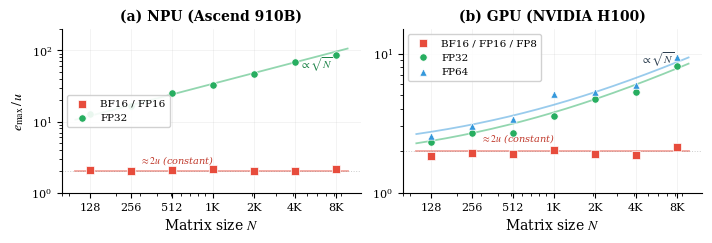

This chart was generated by the following Python code:
#!/usr/bin/env python3
"""Generate Fig: e_max/u scaling behavior across platforms (NPU + GPU)."""

import matplotlib.pyplot as plt
import matplotlib
import numpy as np

matplotlib.rcParams.update({
    'font.family': 'serif',
    'font.serif': ['Times New Roman', 'Times', 'DejaVu Serif'],
    'font.size': 9,
    'axes.labelsize': 10,
    'axes.titlesize': 10,
    'xtick.labelsize': 8,
    'ytick.labelsize': 8,
    'legend.fontsize': 7.5,
    'figure.dpi': 300,
    'text.usetex': False,
    'mathtext.fontset': 'stix',
})

N_vals = np.array([128, 256, 512, 1024, 2048, 4096, 8192])
N_fine = np.logspace(np.log10(100), np.log10(10000), 200)
np.random.seed(42)

fig, (ax1, ax2) = plt.subplots(1, 2, figsize=(7.16, 2.5), sharey=False)

# ============================================================
# (a) NPU (Ascend 910B)
# ============================================================
# BF16/FP16: constant e_max/u ~ 2.0
npu_low_fit = np.full_like(N_fine, 2.05)
npu_low_pts = 2.05 * (1 + np.random.normal(0, 0.04, len(N_vals)))

# FP32: e_max/u = 34 * sqrt(N/1024)  (from Table 1)
npu_fp32_fit = 34 * np.sqrt(N_fine / 1024)
npu_fp32_pts = 34 * np.sqrt(N_vals / 1024) * (1 + np.random.normal(0, 0.06, len(N_vals)))

# Plot
ax1.plot(N_fine, npu_low_fit, '-', color='#e74c3c', linewidth=1.3, alpha=0.5)
ax1.scatter(N_vals, npu_low_pts, marker='s', s=28, color='#e74c3c',
            edgecolor='white', linewidth=0.5, zorder=5, label='BF16 / FP16')

ax1.plot(N_fine, npu_fp32_fit, '-', color='#27ae60', linewidth=1.3, alpha=0.5)
ax1.scatter(N_vals, npu_fp32_pts, marker='o', s=28, color='#27ae60',
            edgecolor='white', linewidth=0.5, zorder=5, label='FP32')

# Reference line at 2u
ax1.axhline(y=2, color='gray', linestyle=':', linewidth=0.7, alpha=0.4)

# Annotations
ax1.text(300, 2.6, r'$\approx 2u$ (constant)', fontsize=7, color='#c0392b',
         style='italic')
ax1.text(4500, 55, r'$\propto \sqrt{N}$', fontsize=8, color='#1e8449',
         fontweight='bold')

ax1.set_xscale('log')
ax1.set_yscale('log')
ax1.set_xlabel('Matrix size $N$')
ax1.set_ylabel(r'$e_{\max}\, /\, u$')
ax1.set_title('(a) NPU (Ascend 910B)', fontweight='bold')
ax1.set_xticks(N_vals)
ax1.set_xticklabels(['128', '256', '512', '1K', '2K', '4K', '8K'])
ax1.legend(loc='center left', framealpha=0.9)
ax1.grid(True, alpha=0.2, linewidth=0.5, which='major')
ax1.spines['top'].set_visible(False)
ax1.spines['right'].set_visible(False)
ax1.set_ylim(1, 200)

# ============================================================
# (b) GPU (NVIDIA H100)
# ============================================================
u_fp64 = 2**-53
u_fp32 = 2**-24

# BF16/FP16/FP8: constant e_max/u ~ 2.0
gpu_low_fit = np.full_like(N_fine, 2.0)
gpu_low_pts = 2.0 * (1 + np.random.normal(0, 0.05, len(N_vals)))

# FP32: e_max = 4.1e-9 sqrt(N) + 9.4e-8  (fitted, Appendix)
gpu_fp32_fit = (4.1e-9 * np.sqrt(N_fine) + 9.4e-8) / u_fp32
gpu_fp32_pts = ((4.1e-9 * np.sqrt(N_vals) + 9.4e-8) / u_fp32
                * (1 + np.random.normal(0, 0.10, len(N_vals))))

# FP64: e_max = 8.3e-18 sqrt(N) + 2.1e-16  (fitted, Appendix)
gpu_fp64_fit = (8.3e-18 * np.sqrt(N_fine) + 2.1e-16) / u_fp64
gpu_fp64_pts = ((8.3e-18 * np.sqrt(N_vals) + 2.1e-16) / u_fp64
                * (1 + np.random.normal(0, 0.10, len(N_vals))))

# Plot
ax2.plot(N_fine, gpu_low_fit, '-', color='#e74c3c', linewidth=1.3, alpha=0.5)
ax2.scatter(N_vals, gpu_low_pts, marker='s', s=28, color='#e74c3c',
            edgecolor='white', linewidth=0.5, zorder=5, label='BF16 / FP16 / FP8')

ax2.plot(N_fine, gpu_fp32_fit, '-', color='#27ae60', linewidth=1.3, alpha=0.5)
ax2.scatter(N_vals, gpu_fp32_pts, marker='o', s=28, color='#27ae60',
            edgecolor='white', linewidth=0.5, zorder=5, label='FP32')

ax2.plot(N_fine, gpu_fp64_fit, '-', color='#3498db', linewidth=1.3, alpha=0.5)
ax2.scatter(N_vals, gpu_fp64_pts, marker='^', s=28, color='#3498db',
            edgecolor='white', linewidth=0.5, zorder=5, label='FP64')

# Reference line at 2u
ax2.axhline(y=2, color='gray', linestyle=':', linewidth=0.7, alpha=0.4)

# Annotations
ax2.text(300, 2.35, r'$\approx 2u$ (constant)', fontsize=7, color='#c0392b',
         style='italic')
ax2.text(4500, 8.5, r'$\propto \sqrt{N}$', fontsize=8, color='#2c3e50',
         fontweight='bold')

ax2.set_xscale('log')
ax2.set_yscale('log')
ax2.set_xlabel('Matrix size $N$')
ax2.set_title('(b) GPU (NVIDIA H100)', fontweight='bold')
ax2.set_xticks(N_vals)
ax2.set_xticklabels(['128', '256', '512', '1K', '2K', '4K', '8K'])
ax2.legend(loc='upper left', framealpha=0.9)
ax2.grid(True, alpha=0.2, linewidth=0.5, which='major')
ax2.spines['top'].set_visible(False)
ax2.spines['right'].set_visible(False)
ax2.set_ylim(1, 15)

plt.tight_layout(w_pad=1.0)
plt.savefig('fig_emax_scaling.pdf', bbox_inches='tight', pad_inches=0.02)
plt.savefig('fig_emax_scaling.png', bbox_inches='tight', pad_inches=0.02, dpi=300)
print("Saved fig_emax_scaling.pdf and fig_emax_scaling.png")
